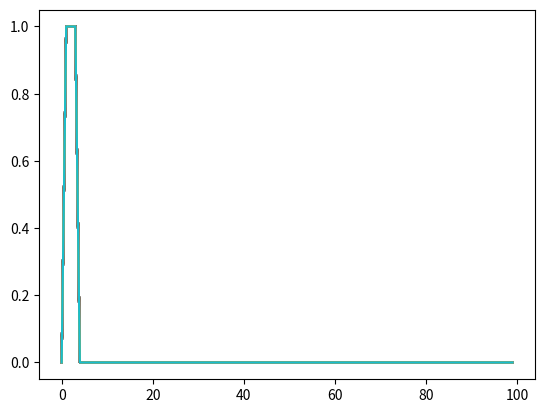

Generate this figure with matplotlib:
def get_data():
    import random
    n = 100
    m = 100
    inp_arr = [[True for i in range(n)] if j == 0 else [False for i in range(n)] for j in range(m)]
    
    w = [[random.uniform(0, 0.3) for j in range(n)] for i in range(n)]

    d = [[random.randint(1, 3) for j in range(n)] for i in range(n)]


    return inp_arr, w, d

def network(inp, w, d):
    import matplotlib.pyplot as plt
    import numpy as np 

    out = []
    u = [0  for i in range(len(w))]
    # tau = 10 
    # arr = []
    
    for i in range(len(inp)):
        out.append([])
        for j in range(len(w)):
            # new_u = u[j] * (1 - 1/tau)
            # print(new_u)
            # if new_u > 1:
            #     new_u = True
            # else:
            #     new_u = False

            # out[i].append(new_u)  

            for k in range(len(w[0])):

                if k < len(inp[0]):
                    delay = d[j][k]
                    if i >= delay:
                        is_spike = inp[i - delay][k] 
                        if is_spike:
                            # arr.append(is_spike)
                            u[j] = u[j] + w[j][k]
                else:
                    delay = d[j][k]
                    if i >= delay:
                        is_spike = out[i - delay][k - len(inp[0])] 
                        if is_spike:        
                            u[j] = u[j] + w[j][k]
                            # arr.append(is_spike)
                # print(w[j][k])
            if u[j] > 1:
                out[-1].append(True) 
                u[j] = 0
            else: 
                out[-1].append(False) 
    return out


def draw(data):
    import matplotlib.pyplot as plt
    import numpy as np 

    # convert Boolean values to integers
    data = np.array(data, dtype=int)

    # plot heatmap
    plt.plot(data)

    # show plot
    plt.show()  


def main():
    inp_arr, w, d = get_data()
    out = network(inp_arr, w, d)
    # for row in out:
    #     print(sum(row))
    draw(out)


if __name__ == "__main__":
    main()